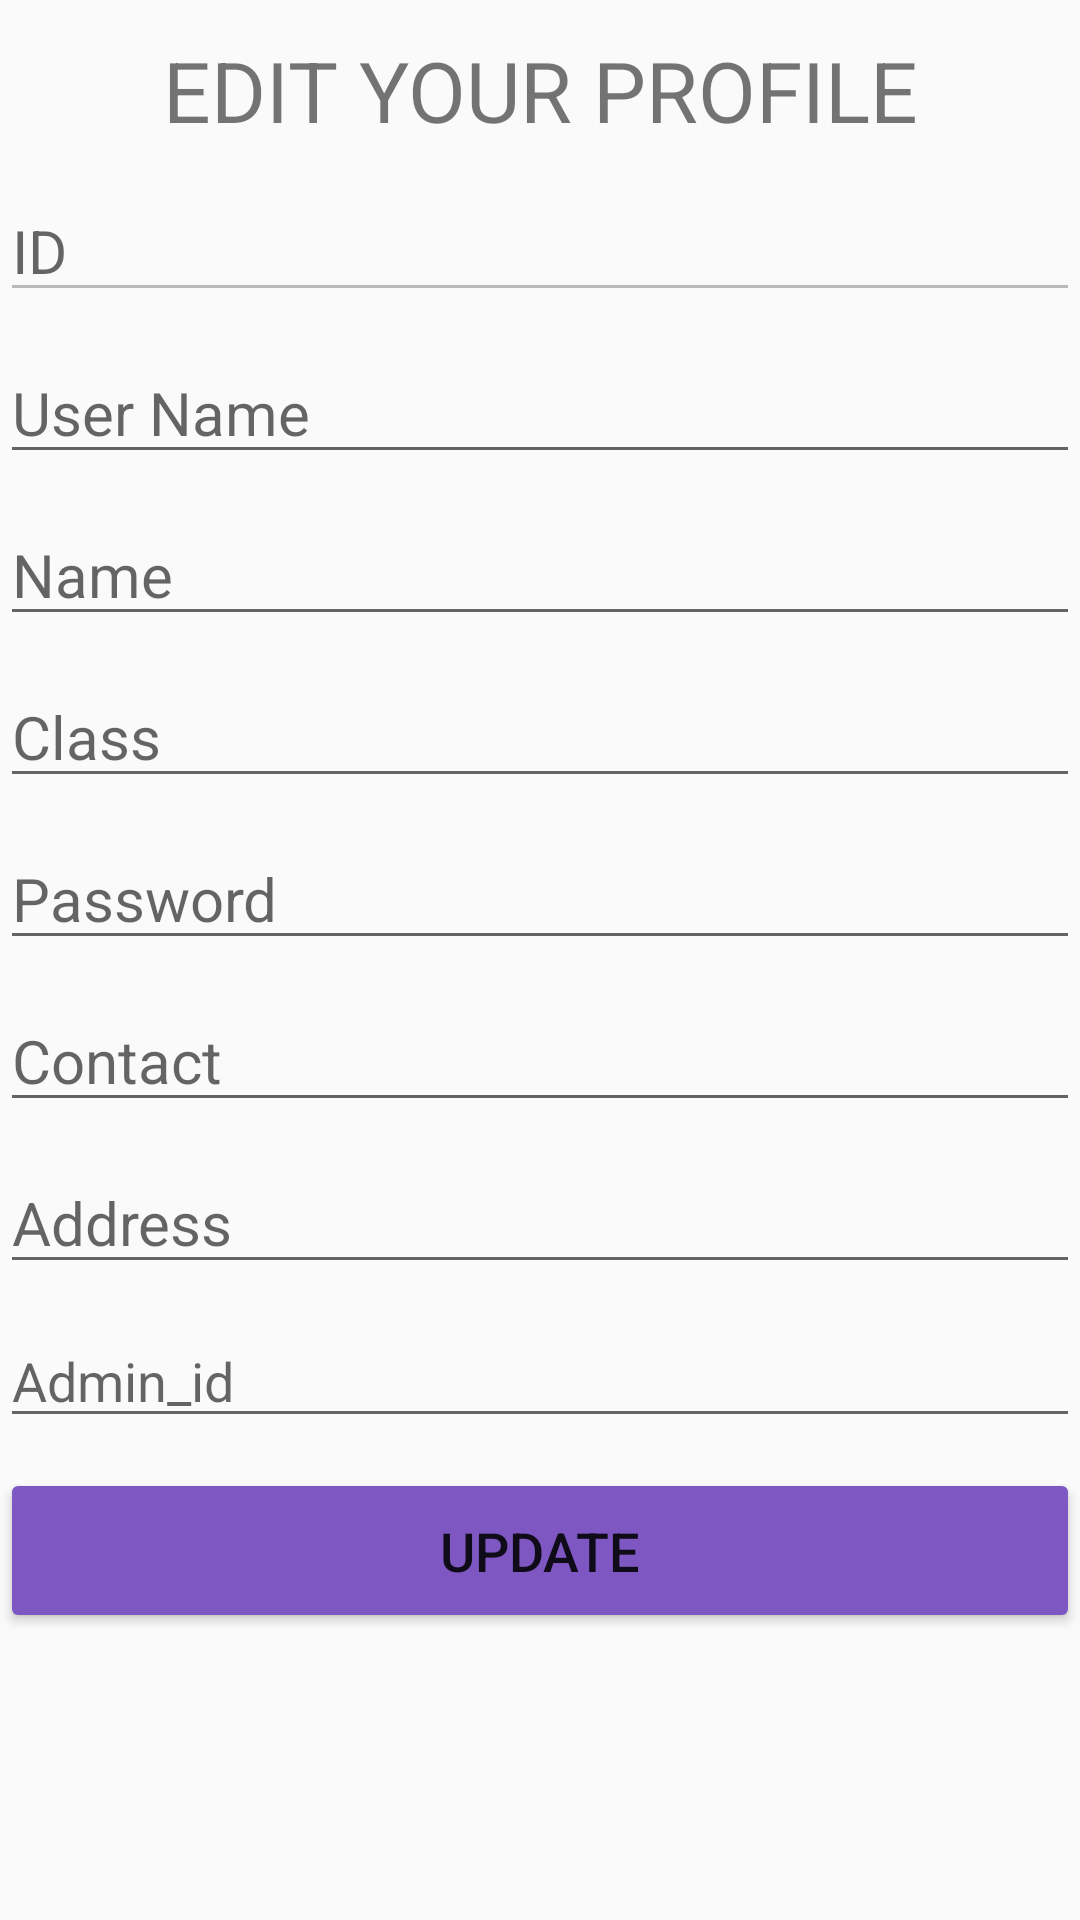

Produce the Android XML layout that renders to this screen, including the resource entries it uses.
<!-- AndroidManifest.xml: application theme Theme.ThucHanhV3 -->
<!-- res/layout/activity_edit.xml -->
<?xml version="1.0" encoding="utf-8"?>
<LinearLayout xmlns:android="http://schemas.android.com/apk/res/android"
    android:layout_width="match_parent"
    android:layout_height="match_parent"
    android:orientation="vertical">

    <TextView
        android:id="@+id/textView4"
        android:layout_width="match_parent"
        android:layout_height="40dp"
        android:layout_marginLeft="20dp"
        android:layout_marginTop="10dp"
        android:layout_marginRight="20dp"
        android:gravity="center"
        android:text="EDIT YOUR PROFILE"
        android:textSize="28sp" />

    <EditText
        android:id="@+id/ed_id"
        android:layout_width="match_parent"
        android:layout_height="wrap_content"
        android:layout_marginTop="10dp"
        android:enabled="false"
        android:hint="ID"
        android:textSize="20sp" />

    <EditText
        android:id="@+id/ed_username"
        android:layout_width="match_parent"
        android:layout_height="wrap_content"
        android:layout_marginTop="10dp"
        android:hint="User Name"
        android:textSize="20sp" />

    <EditText
        android:id="@+id/ed_name"
        android:layout_width="match_parent"
        android:layout_height="wrap_content"
        android:layout_marginTop="10dp"
        android:hint="Name"
        android:textSize="20sp" />

    <EditText
        android:id="@+id/ed_class"
        android:layout_width="match_parent"
        android:layout_height="wrap_content"
        android:layout_marginTop="10dp"
        android:hint="Class"
        android:textSize="20sp" />

    <EditText
        android:id="@+id/ed_password"
        android:layout_width="match_parent"
        android:layout_height="wrap_content"
        android:layout_marginTop="10dp"
        android:hint="Password"
        android:textSize="20sp" />

    <EditText
        android:id="@+id/ed_contact"
        android:layout_width="match_parent"
        android:layout_height="wrap_content"
        android:layout_marginTop="10dp"
        android:hint="Contact"
        android:textSize="20sp" />

    <EditText
        android:id="@+id/ed_address"
        android:layout_width="match_parent"
        android:layout_height="wrap_content"
        android:layout_marginTop="10dp"
        android:hint="Address"
        android:textSize="20sp" />

    <EditText
        android:id="@+id/ed_adminid"
        android:layout_width="match_parent"
        android:layout_height="wrap_content"
        android:layout_marginTop="10dp"
        android:hint="Admin_id" />

    <Button
        android:id="@+id/btnUpdate"
        android:layout_width="match_parent"
        android:layout_height="55dp"
        android:layout_marginTop="10dp"
        android:backgroundTint="@color/colorPrimary"
        android:onClick="btn_updateData"
        android:text="Update"
        android:textSize="18sp" />
</LinearLayout>
<!-- resources referenced by this layout -->
<resources>
  <color name="colorPrimary">#7E57C2</color>
  <style name="Theme.ThucHanhV3" parent="Theme.AppCompat.Light.DarkActionBar">
          
          <item name="colorPrimary">@color/colorPrimary</item>
          <item name="colorPrimaryDark">@color/colorPrimaryDark</item>
          <item name="colorAccent">@color/colorAccent</item>
          
      </style>
  <color name="colorPrimaryDark">#7E57C2</color>
  <color name="colorAccent">#EC407A</color>
</resources>
